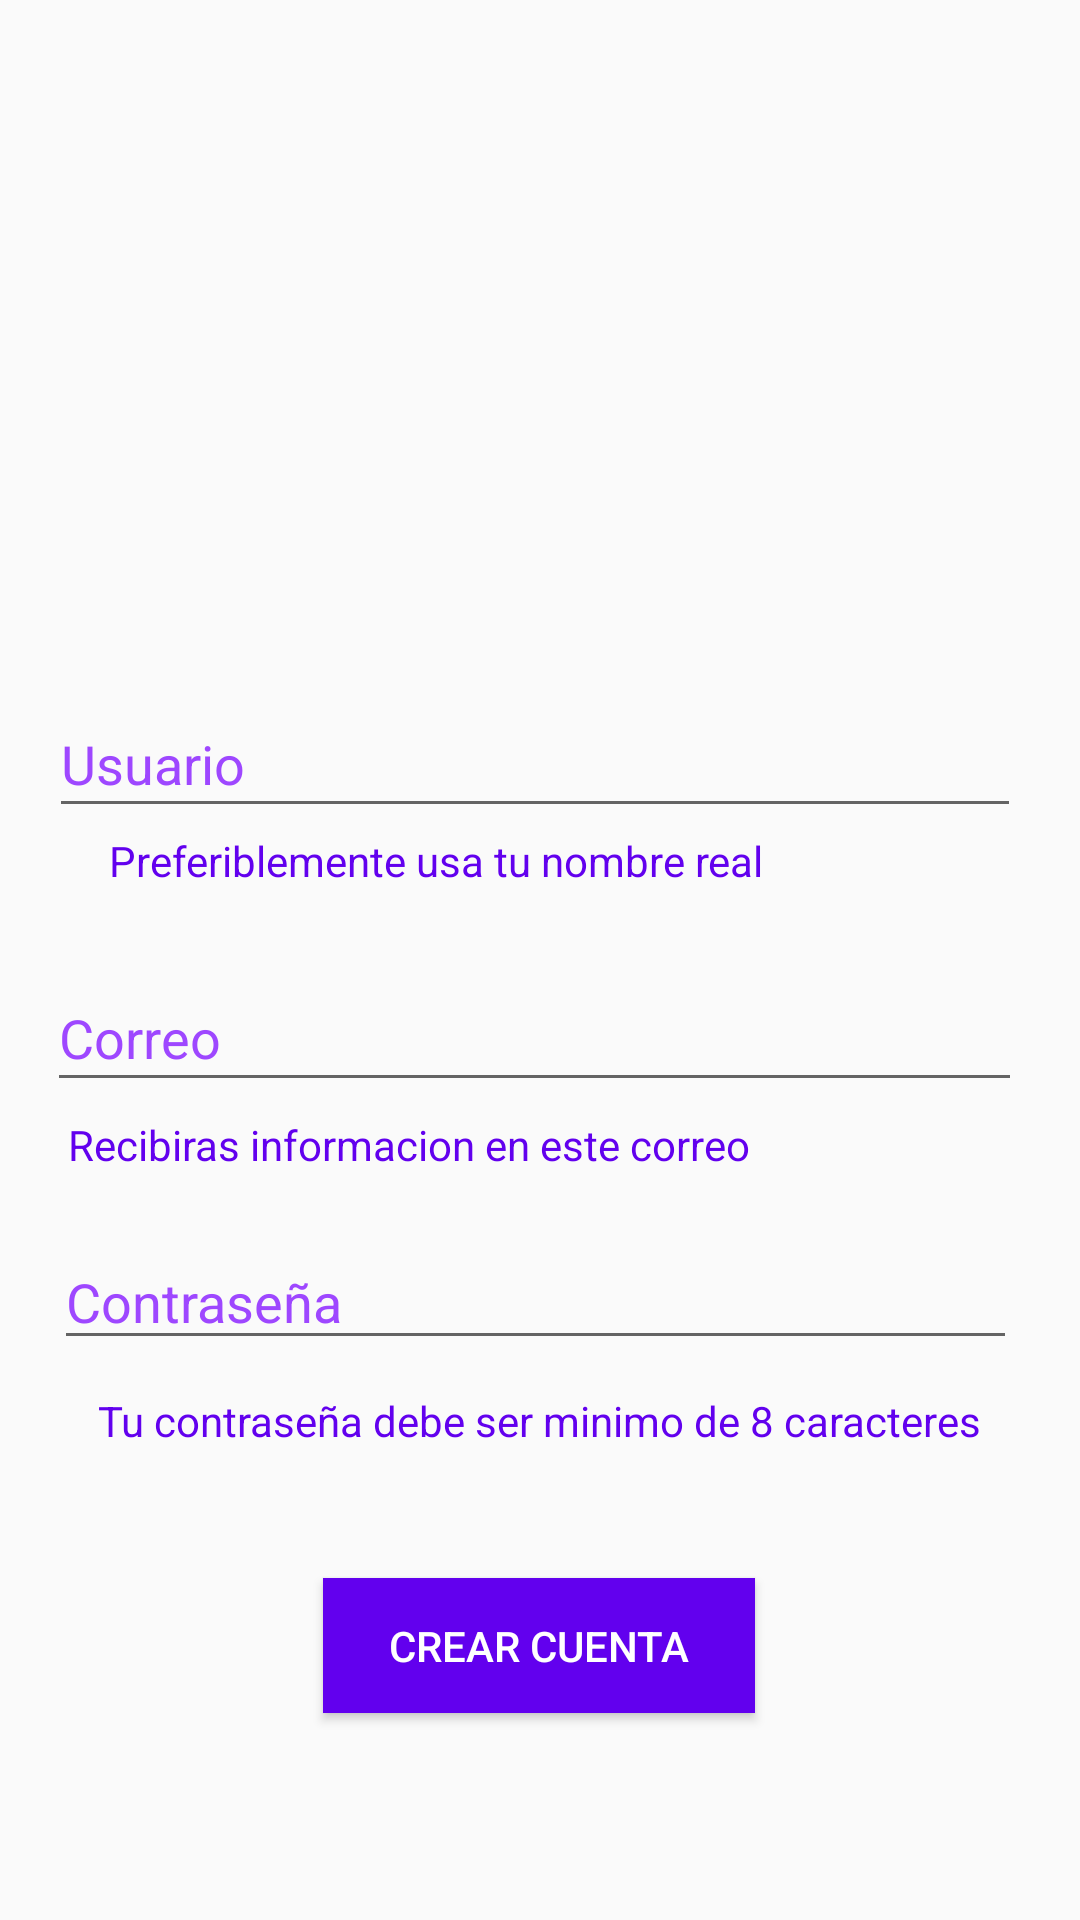

The Android layout XML behind this screen, and the referenced resources:
<!-- AndroidManifest.xml: application theme Theme.MintMarketplace -->
<!-- res/layout/activity_signup.xml -->
<?xml version="1.0" encoding="utf-8"?>
<androidx.constraintlayout.widget.ConstraintLayout
    xmlns:android="http://schemas.android.com/apk/res/android"
    xmlns:app="http://schemas.android.com/apk/res-auto"
    xmlns:tools="http://schemas.android.com/tools"
    android:layout_width="match_parent"
    android:layout_height="match_parent">

    <ImageView
        android:id="@+id/imageView2"
        android:layout_width="257dp"
        android:layout_height="204dp"
        app:layout_constraintBottom_toBottomOf="parent"
        app:layout_constraintEnd_toEndOf="parent"
        app:layout_constraintStart_toStartOf="parent"
        app:layout_constraintTop_toTopOf="parent"
        app:layout_constraintVertical_bias="0.075"
        app:srcCompat="@mipmap/ic_launcher_foreground" />

    <EditText
        android:id="@+id/editTextTextEmailAddress"
        android:layout_width="325dp"
        android:layout_height="46dp"
        android:ems="10"
        android:hint="Correo"
        android:inputType="textEmailAddress"
        android:textAlignment="gravity"
        android:textColorHint="@color/purple_light"
        app:layout_constraintBottom_toBottomOf="parent"
        app:layout_constraintEnd_toEndOf="parent"
        app:layout_constraintHorizontal_bias="0.451"
        app:layout_constraintStart_toStartOf="parent"
        app:layout_constraintTop_toTopOf="parent"
        app:layout_constraintVertical_bias="0.541" />

    <EditText
        android:id="@+id/editTextTextPassword"
        android:layout_width="321dp"
        android:layout_height="42dp"
        android:ems="10"
        android:hint="Contraseña"
        android:inputType="textPassword"
        android:textAlignment="gravity"
        android:textColorHint="@color/purple_light"
        app:layout_constraintBottom_toBottomOf="parent"
        app:layout_constraintEnd_toEndOf="parent"
        app:layout_constraintHorizontal_bias="0.458"
        app:layout_constraintStart_toStartOf="parent"
        app:layout_constraintTop_toTopOf="parent"
        app:layout_constraintVertical_bias="0.688" />

    <Button
        android:id="@+id/register"
        android:layout_width="144dp"
        android:layout_height="45dp"
        android:background="@color/purple"
        android:text="Crear Cuenta"
        android:textColor="@color/white"
        app:layout_constraintBottom_toBottomOf="parent"
        app:layout_constraintEnd_toEndOf="parent"
        app:layout_constraintHorizontal_bias="0.498"
        app:layout_constraintStart_toStartOf="parent"
        app:layout_constraintTop_toTopOf="parent"
        app:layout_constraintVertical_bias="0.884" />

    <TextView
        android:id="@+id/textView"
        android:layout_width="320dp"
        android:layout_height="20dp"
        android:text="Recibiras informacion en este correo"
        android:textColor="@color/purple"
        android:textColorHint="@color/purple"
        app:layout_constraintBottom_toBottomOf="parent"
        app:layout_constraintEnd_toEndOf="parent"
        app:layout_constraintHorizontal_bias="0.568"
        app:layout_constraintStart_toStartOf="parent"
        app:layout_constraintTop_toTopOf="parent"
        app:layout_constraintVertical_bias="0.6" />

    <TextView
        android:id="@+id/textView2"
        android:layout_width="wrap_content"
        android:layout_height="wrap_content"
        android:text="Tu contraseña debe ser minimo de 8 caracteres"
        android:textColor="@color/purple"
        app:layout_constraintBottom_toBottomOf="parent"
        app:layout_constraintEnd_toEndOf="parent"
        app:layout_constraintStart_toStartOf="parent"
        app:layout_constraintTop_toTopOf="parent"
        app:layout_constraintVertical_bias="0.747" />

    <TextView
        android:id="@+id/textView3"
        android:layout_width="240dp"
        android:layout_height="22dp"
        android:text="Preferiblemente usa tu nombre real"
        android:textColor="@color/purple"
        app:layout_constraintBottom_toBottomOf="parent"
        app:layout_constraintEnd_toEndOf="parent"
        app:layout_constraintHorizontal_bias="0.304"
        app:layout_constraintStart_toStartOf="parent"
        app:layout_constraintTop_toTopOf="parent"
        app:layout_constraintVertical_bias="0.449" />

    <EditText
        android:id="@+id/editTextTextPersonName"
        android:layout_width="324dp"
        android:layout_height="46dp"
        android:ems="10"
        android:inputType="textPersonName"
        android:text="Usuario"
        android:textColor="@color/purple_light"
        app:layout_constraintBottom_toBottomOf="parent"
        app:layout_constraintEnd_toEndOf="parent"
        app:layout_constraintHorizontal_bias="0.454"
        app:layout_constraintStart_toStartOf="parent"
        app:layout_constraintTop_toTopOf="parent"
        app:layout_constraintVertical_bias="0.387" />

</androidx.constraintlayout.widget.ConstraintLayout>
<!-- resources referenced by this layout -->
<resources>
  <color name="purple">#6200EE</color>
  <color name="purple_light">#9E47FF</color>
  <color name="white">#FFFFFFFF</color>
  <style name="Theme.MintMarketplace" parent="Theme.AppCompat.Light.DarkActionBar">
          
          <item name="colorPrimary">@color/purple_light</item>
          <item name="colorPrimaryDark">@color/blue_dark</item>
          <item name="colorAccent">@color/purple_light</item>
          
      </style>
  <color name="blue_dark">#0400BA</color>
</resources>
